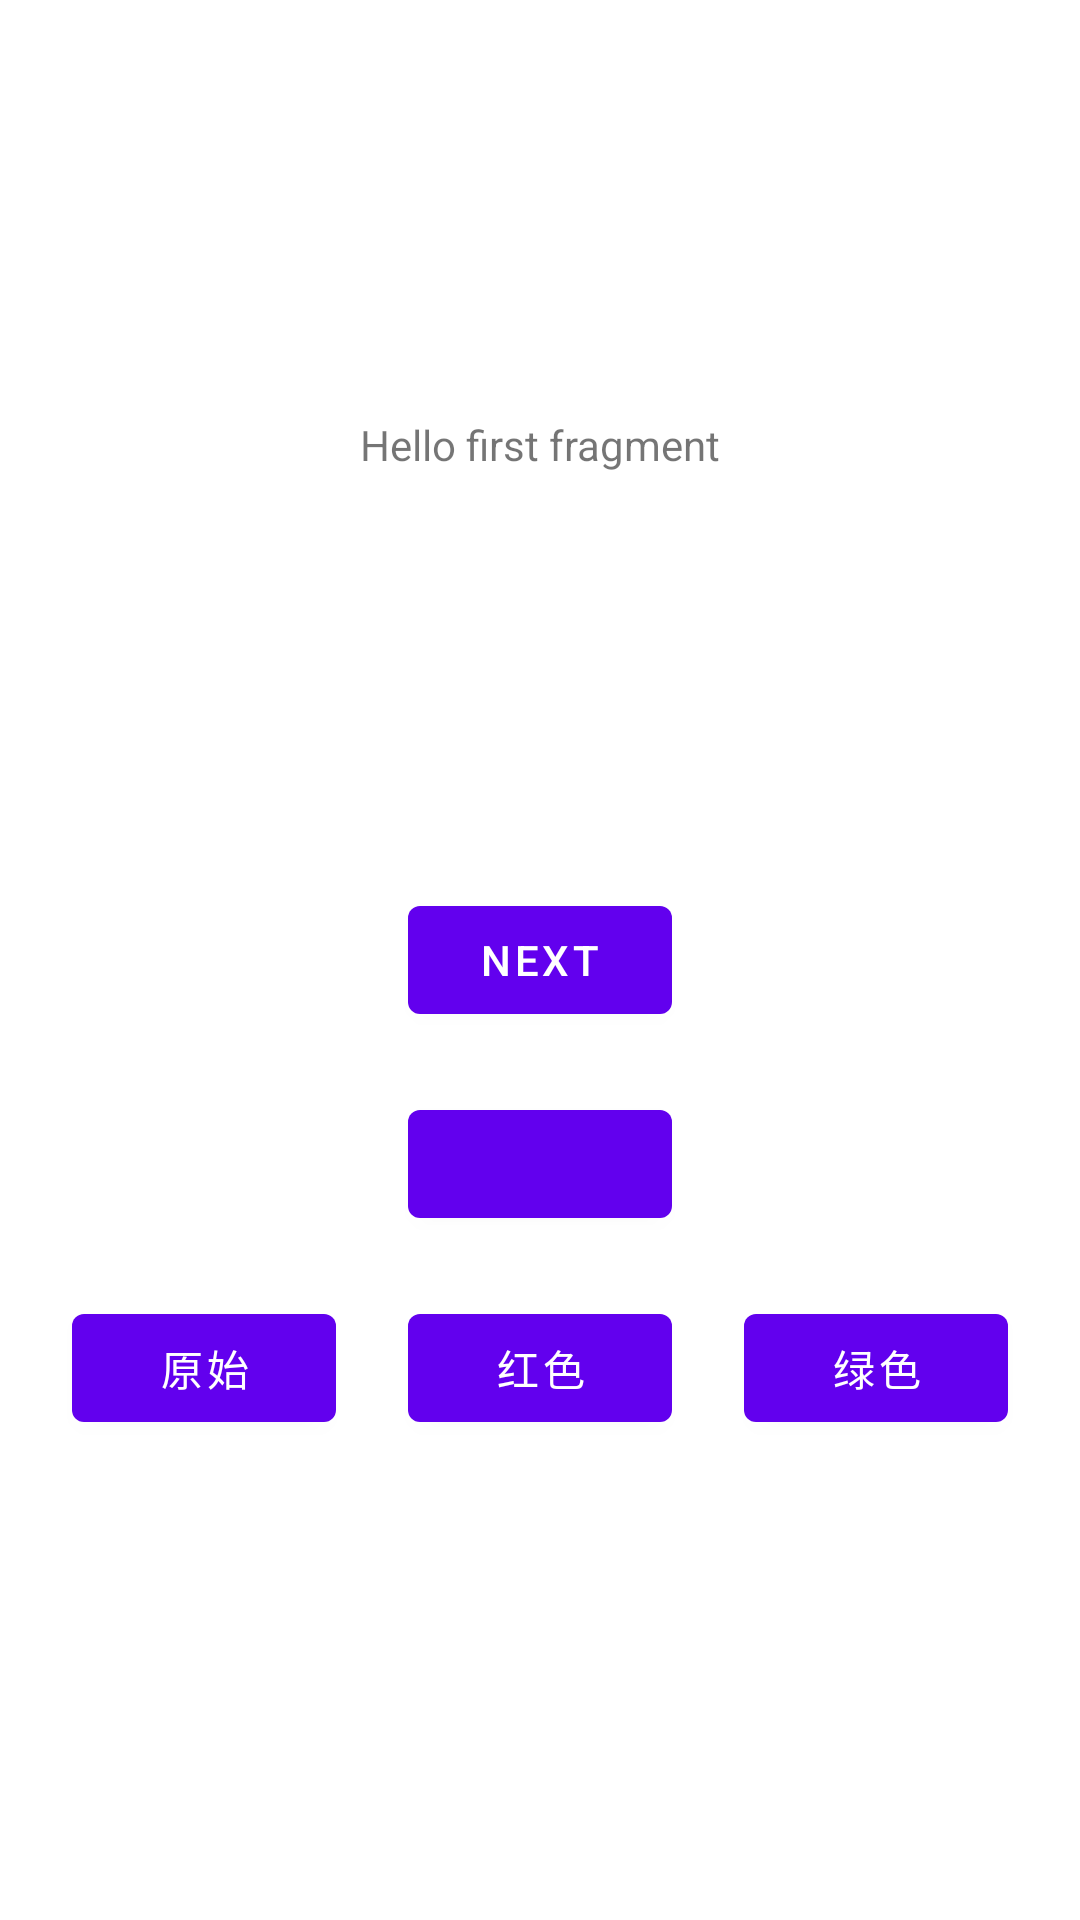

Reconstruct the res/layout file that produces this screen, plus the resources it refers to.
<!-- AndroidManifest.xml: application theme Theme.DayNightMode -->
<!-- res/layout/fragment_first.xml -->
<?xml version="1.0" encoding="utf-8"?>
<layout xmlns:android="http://schemas.android.com/apk/res/android"
    xmlns:app="http://schemas.android.com/apk/res-auto"
    xmlns:tools="http://schemas.android.com/tools">

    <data>


        <variable
            name="vm"
            type="com.example.daynightmode.FirstViewModel" />
    </data>

    <androidx.constraintlayout.widget.ConstraintLayout
        android:layout_width="match_parent"
        android:layout_height="match_parent"
        tools:context=".FirstFragment">

        <TextView
            android:id="@+id/textview_first"
            android:layout_width="wrap_content"
            android:layout_height="wrap_content"
            android:text="@string/hello_first_fragment"
            app:layout_constraintBottom_toTopOf="@id/button_first"
            app:layout_constraintEnd_toEndOf="parent"
            app:layout_constraintStart_toStartOf="parent"
            app:layout_constraintTop_toTopOf="parent"
            app:tvColor="@{vm.theme.textColor}" />

        <Button
            android:id="@+id/button_first"
            android:layout_width="wrap_content"
            android:layout_height="wrap_content"
            android:text="@string/next"
            android:textColor="@{vm.theme.btnTextColor}"
            app:layout_constraintBottom_toBottomOf="parent"
            app:layout_constraintEnd_toEndOf="parent"
            app:layout_constraintStart_toStartOf="parent"
            app:layout_constraintTop_toBottomOf="@id/button_first" />

        <Button
            android:id="@+id/origin_theme"
            android:layout_width="wrap_content"
            android:layout_height="wrap_content"
            android:layout_marginTop="20dp"
            app:layout_constraintEnd_toEndOf="parent"
            app:layout_constraintStart_toStartOf="parent"
            app:layout_constraintTop_toBottomOf="@id/button_first" />


        <Button
            android:id="@+id/origin"
            android:layout_width="wrap_content"
            android:layout_height="wrap_content"
            android:layout_marginTop="20dp"
            android:text="原始"
            app:layout_constraintEnd_toStartOf="@+id/red"
            app:layout_constraintStart_toStartOf="parent"
            app:layout_constraintTop_toBottomOf="@id/origin_theme" />

        <Button
            android:id="@+id/red"
            android:layout_width="wrap_content"
            android:layout_height="wrap_content"
            android:layout_marginTop="20dp"
            android:text="红色"
            app:layout_constraintEnd_toEndOf="parent"
            app:layout_constraintEnd_toStartOf="@+id/green"
            app:layout_constraintStart_toEndOf="@+id/origin"
            app:layout_constraintTop_toBottomOf="@id/origin_theme" />

        <Button
            android:id="@+id/green"
            android:layout_width="wrap_content"
            android:layout_height="wrap_content"
            android:layout_marginTop="20dp"
            android:text="绿色"
            app:layout_constraintEnd_toEndOf="parent"
            app:layout_constraintStart_toEndOf="@+id/red"
            app:layout_constraintTop_toBottomOf="@id/origin_theme" />
    </androidx.constraintlayout.widget.ConstraintLayout>
</layout>
<!-- resources referenced by this layout -->
<resources>
  <string name="hello_first_fragment">Hello first fragment</string>
  <string name="next">Next</string>
  <style name="Theme.DayNightMode" parent="Theme.MaterialComponents.DayNight.DarkActionBar">
          
          <item name="colorPrimary">@color/purple_500</item>
          <item name="colorPrimaryVariant">@color/purple_700</item>
          <item name="colorOnPrimary">@color/white</item>
          
          <item name="colorSecondary">@color/teal_200</item>
          <item name="colorSecondaryVariant">@color/teal_700</item>
          <item name="colorOnSecondary">@color/black</item>
          
          <item name="android:statusBarColor" tools:targetApi="l">?attr/colorPrimaryVariant</item>
          
      </style>
  <color name="purple_500">#FF6200EE</color>
  <color name="purple_700">#FF3700B3</color>
  <color name="white">#FFFFFFFF</color>
  <color name="teal_200">#FF03DAC5</color>
  <color name="teal_700">#FF018786</color>
  <color name="black">#FF000000</color>
</resources>
